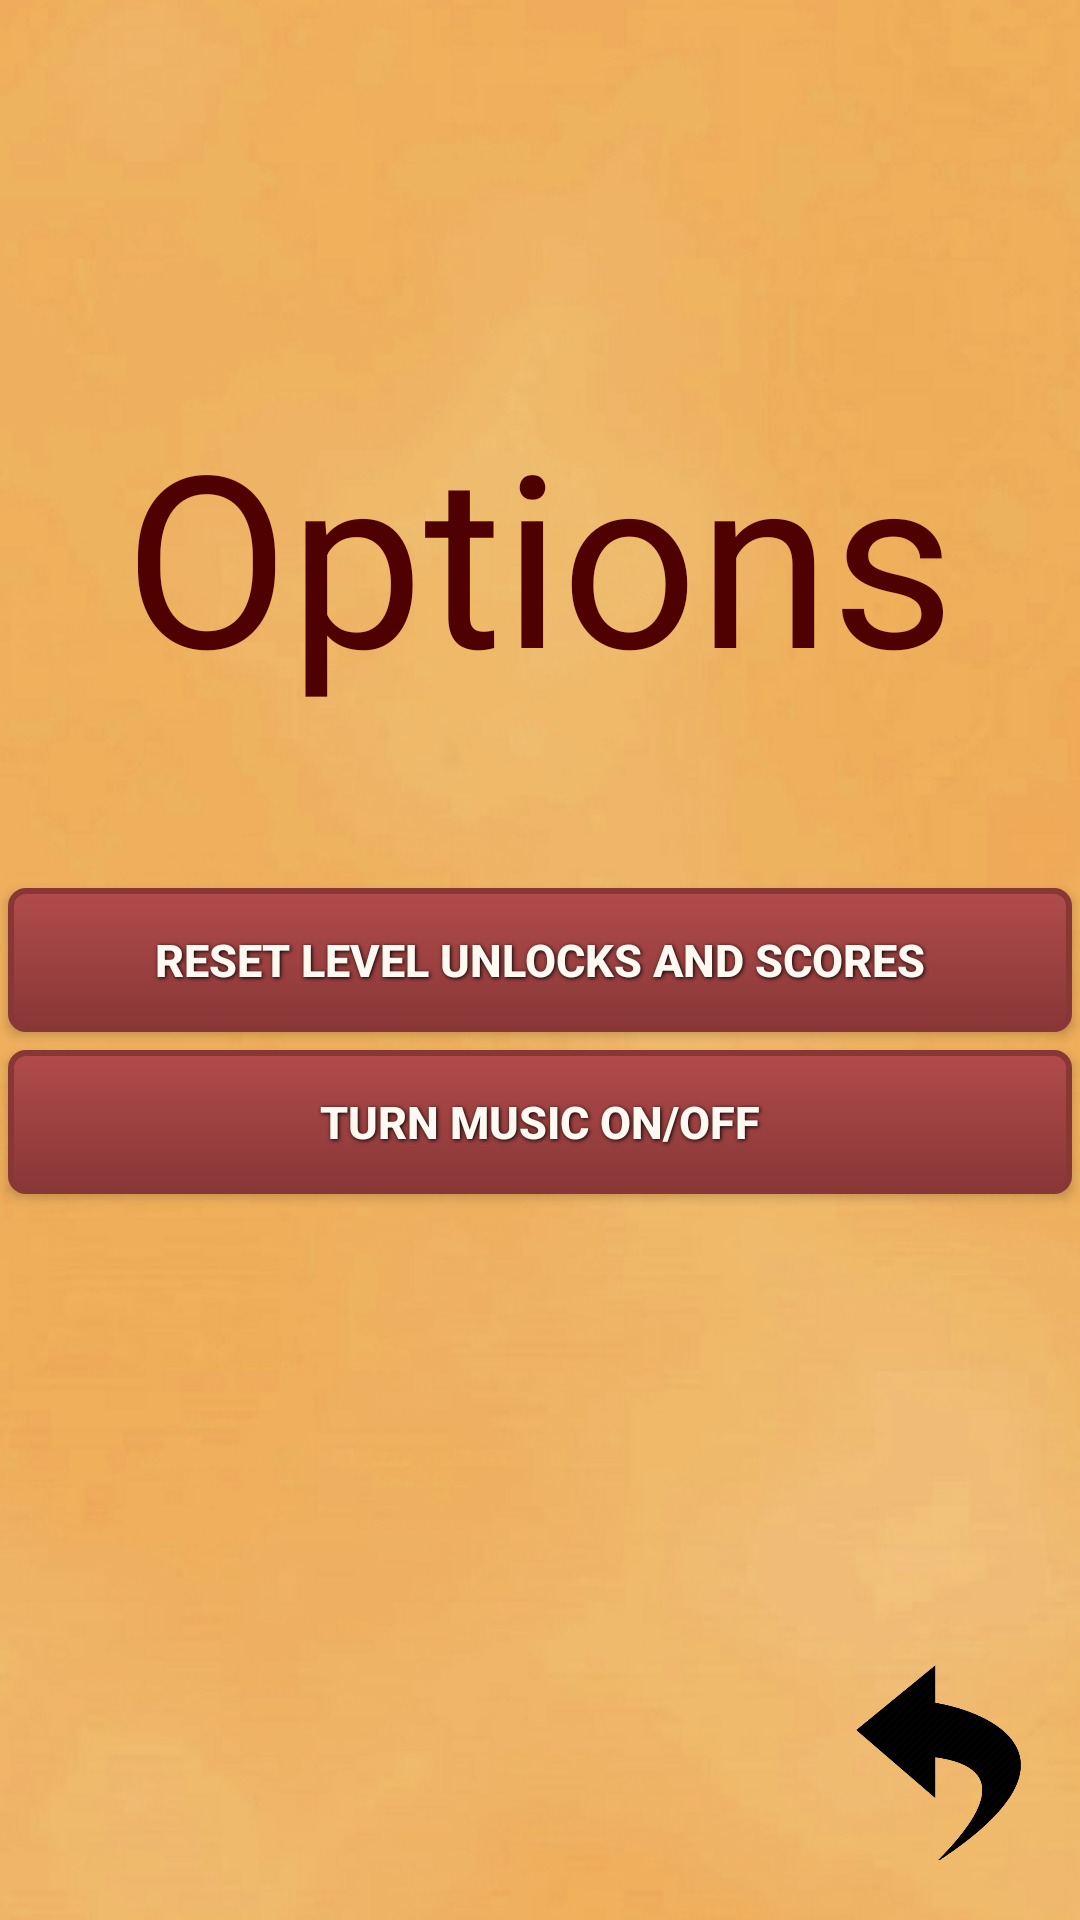

The Android layout XML behind this screen, and the referenced resources:
<!-- AndroidManifest.xml: application theme AppTheme -->
<!-- res/layout/activity_options.xml -->
<RelativeLayout xmlns:android="http://schemas.android.com/apk/res/android"
    xmlns:tools="http://schemas.android.com/tools" android:layout_width="match_parent"
    android:layout_height="match_parent" android:paddingLeft="@dimen/activity_horizontal_margin"
    android:paddingRight="@dimen/activity_horizontal_margin"
    android:paddingTop="@dimen/activity_vertical_margin"
    android:paddingBottom="@dimen/activity_vertical_margin"
    android:background="@drawable/background"
    tools:context="com.lekkergewoon.android.onthespot.Options" >

    <TextView
        android:layout_width="wrap_content"
        android:layout_height="wrap_content"
        android:textAppearance="?android:attr/textAppearanceLarge"
        android:text="Options"
        android:id="@+id/optionsText"
        android:textSize="80sp"
        android:textColor="#4F0101"
        android:layout_centerHorizontal="true"
        android:layout_marginBottom="55dp"
        android:layout_above="@+id/resetUnlocks" />

    <Button
        android:layout_width="fill_parent"
        android:layout_height="wrap_content"
        android:text="Reset Level Unlocks and scores"
        android:id="@+id/resetUnlocks"
        android:layout_centerVertical="true"
        android:layout_centerHorizontal="true"
        android:background="@drawable/red_button"
        style="@style/ButtonText"/>

    <ImageButton
        android:layout_width="55dp"
        android:layout_height="65dp"
        android:id="@+id/backButtonOptions"
        android:background="@drawable/undo"
        android:layout_alignParentBottom="true"
        android:layout_alignParentRight="true"
        android:layout_alignParentEnd="true"
        android:layout_margin="20dp"/>

    <Button
        android:layout_width="fill_parent"
        android:layout_height="wrap_content"
        android:text="Turn Music On/Off"
        android:id="@+id/musicChange"
        android:background="@drawable/red_button"
        style="@style/ButtonText"
        android:layout_below="@+id/resetUnlocks"
        android:layout_centerHorizontal="true" />
</RelativeLayout>
<!-- resources referenced by this layout -->
<resources>
  <!-- drawable background: png bitmap (drawable, 117738 bytes) -->
  <!-- drawable red_button (drawable) -->
  <?xml version="1.0" encoding="utf-8"?>
  <selector xmlns:android="http://schemas.android.com/apk/res/android">
      <item android:state_pressed="true" >
          <shape>
              <solid
                  android:color="#B24B4B" />
              <stroke
                  android:width="1dp"
                  android:color="#883737" />
              <corners
                  android:radius="3dp" />
              <padding
                  android:left="10dp"
                  android:top="10dp"
                  android:right="10dp"
                  android:bottom="10dp" />
          </shape>
      </item>
      <item>
          <shape>
              <gradient
                  android:startColor="#B24B4B"
                  android:endColor="#883737"
                  android:angle="270" />
              <stroke
                  android:width="2dp"
                  android:color="#883737" />
              <corners
                  android:radius="5dp" />
              <padding
                  android:left="10dp"
                  android:top="10dp"
                  android:right="10dp"
                  android:bottom="10dp" />
          </shape>
      </item>
  </selector>
  <!-- drawable undo: png bitmap (drawable, 13275 bytes) -->
  <style name="ButtonText">
          <item name="android:layout_width">fill_parent</item>
          <item name="android:layout_height">wrap_content</item>
          <item name="android:textColor">#FFFAF1</item>
          <item name="android:gravity">center</item>
          <item name="android:layout_margin">3dp</item>
          <item name="android:textSize">15sp</item>
          <item name="android:textStyle">bold</item>
          <item name="android:shadowColor">#000000</item>
          <item name="android:shadowDx">1</item>
          <item name="android:shadowDy">1</item>
          <item name="android:shadowRadius">3</item>
      </style>
  <style name="AppTheme" parent="Base.Theme.AppCompat.Light.DarkActionBar">
          
          <item name="android:windowNoTitle">true</item>
          <item name="android:windowFullscreen">true</item>
          <item name="android:windowBackground">@color/background_color</item>
      </style>
  <color name="background_color">#f0b863</color>
</resources>
